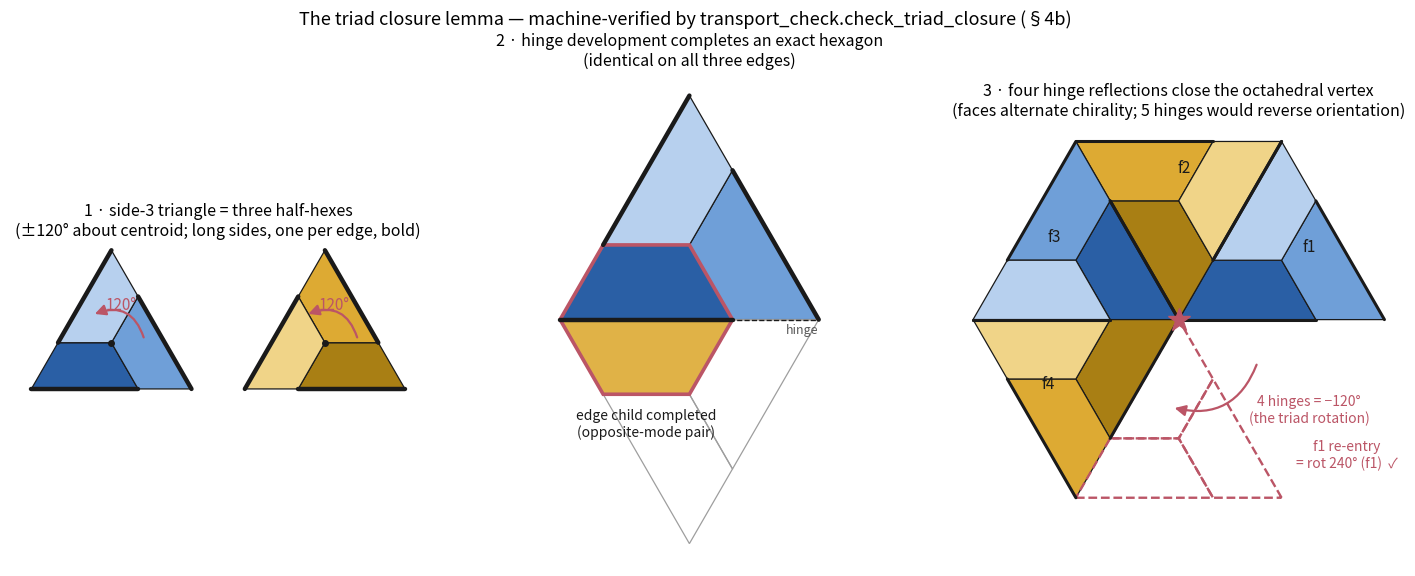

Reproduce this figure in Python. (Note: this script raises an exception after producing the figure.)
# Part of the Hex9 (H9) Project
# Copyright ©2026, Ben Griffin
# Licensed under the Apache License, Version 2.0

"""Figure for the triad closure lemma (docs/dggs-transport-tilings.md §4b).

Three panels, one per component of check_triad_closure:

  1. TRIAD  — the side-3 triangle tiled by three half-hexes related by
              ±120° rotation about the centroid; both chiralities; one
              trapezoid long side per triangle edge.
  2. EDGE   — hinge development (reflection across an edge line)
              completes each edge trapezoid to an exact hexagon — the
              straddling edge child — identically on all three edges.
  3. VERTEX — four hinge reflections around the octahedral vertex
              compose to rot 240° = −120°, the triad rotation; faces
              alternate chirality (2-colouring) and the re-entrant
              fifth face lands exactly on rot 240° of face 1.

Run:  python docs/dggs/triad_closure.py   ->  docs/dggs/triad_closure.png
"""
import math
from pathlib import Path

import numpy as np

S3 = math.sqrt(3)
# Tol high-contrast family + tints (CVD-safe: blue vs gold, luminance ramps)
BLUES = ['#2a5fa5', '#6f9fd8', '#b7d0ee']
GOLDS = ['#a97f14', '#DDAA33', '#f0d488']
RED, DARK = '#BB5566', '#1a1a1a'


def rot(p, th, o=(0.0, 0.0)):
    c, s = math.cos(math.radians(th)), math.sin(math.radians(th))
    p = np.asarray(p, float) - o
    return np.column_stack([p[:, 0] * c - p[:, 1] * s,
                            p[:, 0] * s + p[:, 1] * c]) + o


def refl(p, th):
    c, s = math.cos(math.radians(2 * th)), math.sin(math.radians(2 * th))
    p = np.asarray(p, float)
    return np.column_stack([p[:, 0] * c + p[:, 1] * s,
                            p[:, 0] * s - p[:, 1] * c])


def refl_line(p, a, b):
    a = np.asarray(a, float)
    d = np.asarray(b, float) - a
    d /= np.linalg.norm(d)
    q = np.asarray(p, float) - a
    return a + 2 * np.outer(q @ d, d) - q


G = (1.5, 0.5 * S3)
TRI = np.array([(0.0, 0.0), (3.0, 0.0), (1.5, 1.5 * S3)])


def triad(t0):
    t0 = np.asarray(t0, float)
    return [t0, rot(t0, 120, G), rot(t0, 240, G)]


TA = triad([(0, 0), (2, 0), (1.5, S3 / 2), (0.5, S3 / 2)])
TB = triad([(1, 0), (3, 0), (2.5, S3 / 2), (1.5, S3 / 2)])


def draw_triad(ax, T, org, cols, lw_long=3.2, alpha=1.0):
    from matplotlib.patches import Polygon as MP
    org = np.asarray(org, float)
    for p, c in zip(T, cols):
        q = p + org
        ax.add_patch(MP(q, closed=True, fc=c, ec=DARK, lw=0.9, alpha=alpha))
        ax.plot(q[:2, 0], q[:2, 1], color=DARK, lw=lw_long,
                solid_capstyle='round', alpha=alpha)


def main():
    import matplotlib
    matplotlib.use('Agg')
    import matplotlib.pyplot as plt
    from matplotlib.patches import FancyArrowPatch, Polygon as MP

    fig, axes = plt.subplots(1, 3, figsize=(18, 6.4),
                             width_ratios=[1.15, 1.0, 1.25])

    # ---------------- 1. TRIAD, both chiralities ----------------
    ax = axes[0]
    for T, org, lab in ((TA, (0, 0), 'chirality A'),
                        (TB, (4.0, 0), 'chirality B (mirror)')):
        draw_triad(ax, T, org, BLUES if org[0] == 0 else GOLDS)
        g = np.asarray(org) + G
        ax.plot(*g, marker='o', color=DARK, ms=4)
        ax.add_patch(FancyArrowPatch(g + (0.62, 0.05), g + (-0.36, 0.52),
                                     connectionstyle='arc3,rad=0.55',
                                     arrowstyle='-|>', mutation_scale=16,
                                     color=RED, lw=1.6))
        ax.annotate('120°', g + (0.18, 0.62), color=RED, fontsize=11,
                    ha='center')
        ax.annotate(lab, np.asarray(org) + (1.5, -0.42), ha='center',
                    fontsize=11)
    ax.set_title('1 · side-3 triangle = three half-hexes\n'
                 '(±120° about centroid; long sides, one per edge, bold)',
                 fontsize=11.5)
    ax.set_xlim(-0.4, 7.4)

    # ---------------- 2. EDGE development ----------------
    ax = axes[1]
    draw_triad(ax, TA, (0, 0), BLUES)
    R = [refl_line(p, TRI[0], TRI[1]) for p in TA]     # develop bottom hinge
    for p in R[1:]:
        ax.add_patch(MP(p, closed=True, fc='none', ec='0.62', lw=0.9))
    ax.add_patch(MP(R[0], closed=True, fc=GOLDS[1], ec=DARK, lw=0.9,
                    alpha=0.9))
    hexa = np.vstack([TA[0], R[0]])
    hull = hexa[np.argsort(np.arctan2(hexa[:, 1] - 0, hexa[:, 0] - 1.0))]
    ax.add_patch(MP(hull, closed=True, fc='none', ec=RED, lw=2.6))
    ax.annotate('edge child completed\n(opposite-mode pair)', (1.0, -1.35),
                ha='center', fontsize=10, color=DARK)
    ax.plot([TRI[0][0], TRI[1][0]], [TRI[0][1], TRI[1][1]],
            color=DARK, lw=1.0, ls='--')
    ax.annotate('hinge', (2.62, -0.16), fontsize=9, color='0.35')
    ax.set_title('2 · hinge development completes an exact hexagon\n'
                 '(identical on all three edges)', fontsize=11.5)

    # ---------------- 3. VERTEX closure ----------------
    ax = axes[2]
    F, cols = [TA], [BLUES]
    for k in range(4):
        F.append([refl(p, 60 * (k + 1)) for p in F[-1]])
        cols.append(GOLDS if cols[-1] is BLUES else BLUES)
    for k in range(4):                                 # faces 1..4, solid
        draw_triad(ax, F[k], (0, 0), cols[k], lw_long=2.2)
        lab = rot(np.array([(1.9, 1.0)]), 60 * k)[0]
        ax.annotate(f'f{k + 1}', lab, fontsize=11, ha='center',
                    color=DARK)
    for p in F[4]:                                     # re-entry, dashed
        ax.add_patch(MP(p, closed=True, fc='none', ec=RED, lw=1.7,
                        ls='--'))
    ax.annotate('f1 re-entry\n= rot 240° (f1)  ✓', (2.45, -2.15),
                fontsize=10, ha='center', color=RED)
    ax.plot(0, 0, marker='*', color=RED, ms=17, zorder=6)
    ax.add_patch(FancyArrowPatch((1.15, -0.62), (-0.1, -1.28),
                                 connectionstyle='arc3,rad=-0.45',
                                 arrowstyle='-|>', mutation_scale=16,
                                 color=RED, lw=1.6))
    ax.annotate('4 hinges = −120°\n(the triad rotation)', (1.9, -1.5),
                fontsize=10, color=RED, ha='center')
    ax.set_title('3 · four hinge reflections close the octahedral vertex\n'
                 '(faces alternate chirality; 5 hinges would reverse '
                 'orientation)', fontsize=11.5)

    for ax in axes:
        ax.set_aspect('equal')
        ax.axis('off')
        ax.relim()
        ax.autoscale_view()
    fig.suptitle('The triad closure lemma — machine-verified by '
                 'transport_check.check_triad_closure (§4b)', fontsize=13)
    out = Path(__file__).with_name('triad_closure.png')
    fig.savefig(out, dpi=150, bbox_inches='tight')
    print('->', out)


if __name__ == '__main__':
    main()
